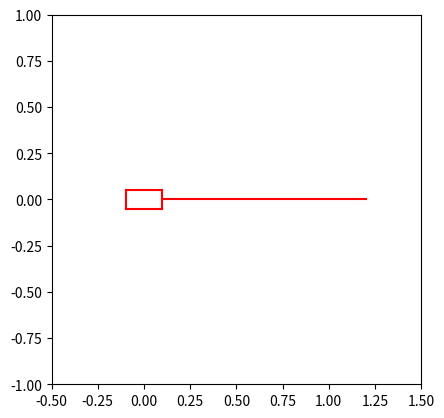

Generate this figure with matplotlib:
import numpy as np
from matplotlib import pyplot as plt

x = 0.1
y = 0.05
# density = 100
# ab = [np.linspace(-x, x, density),
#       np.linspace(y, y, density)]
# cd = [np.linspace(-x, x, density),
#       np.linspace(-y, -y, density)]
# ac = [np.linspace(-x, -x, density),
#       np.linspace(-y, y, density)]
# bd = [np.linspace(x, x, density),
#       np.linspace(-y, y, density)]
line = []
line.append([[-x, x], [y, y]])
line.append([[-x, x], [-y, -y]])
line.append([[-x, -x], [-y, y]])
line.append([[x, x], [-y, y]])
plt.xlim(-0.5, 1.5)
plt.ylim(-1, 1)
ax = plt.gca()
ax.set_aspect(1)

for i in range(4):
    plt.plot(*line[i], color='red')
plt.plot([0.1, 1.2], [0, 0], color='red')
plt.show()

